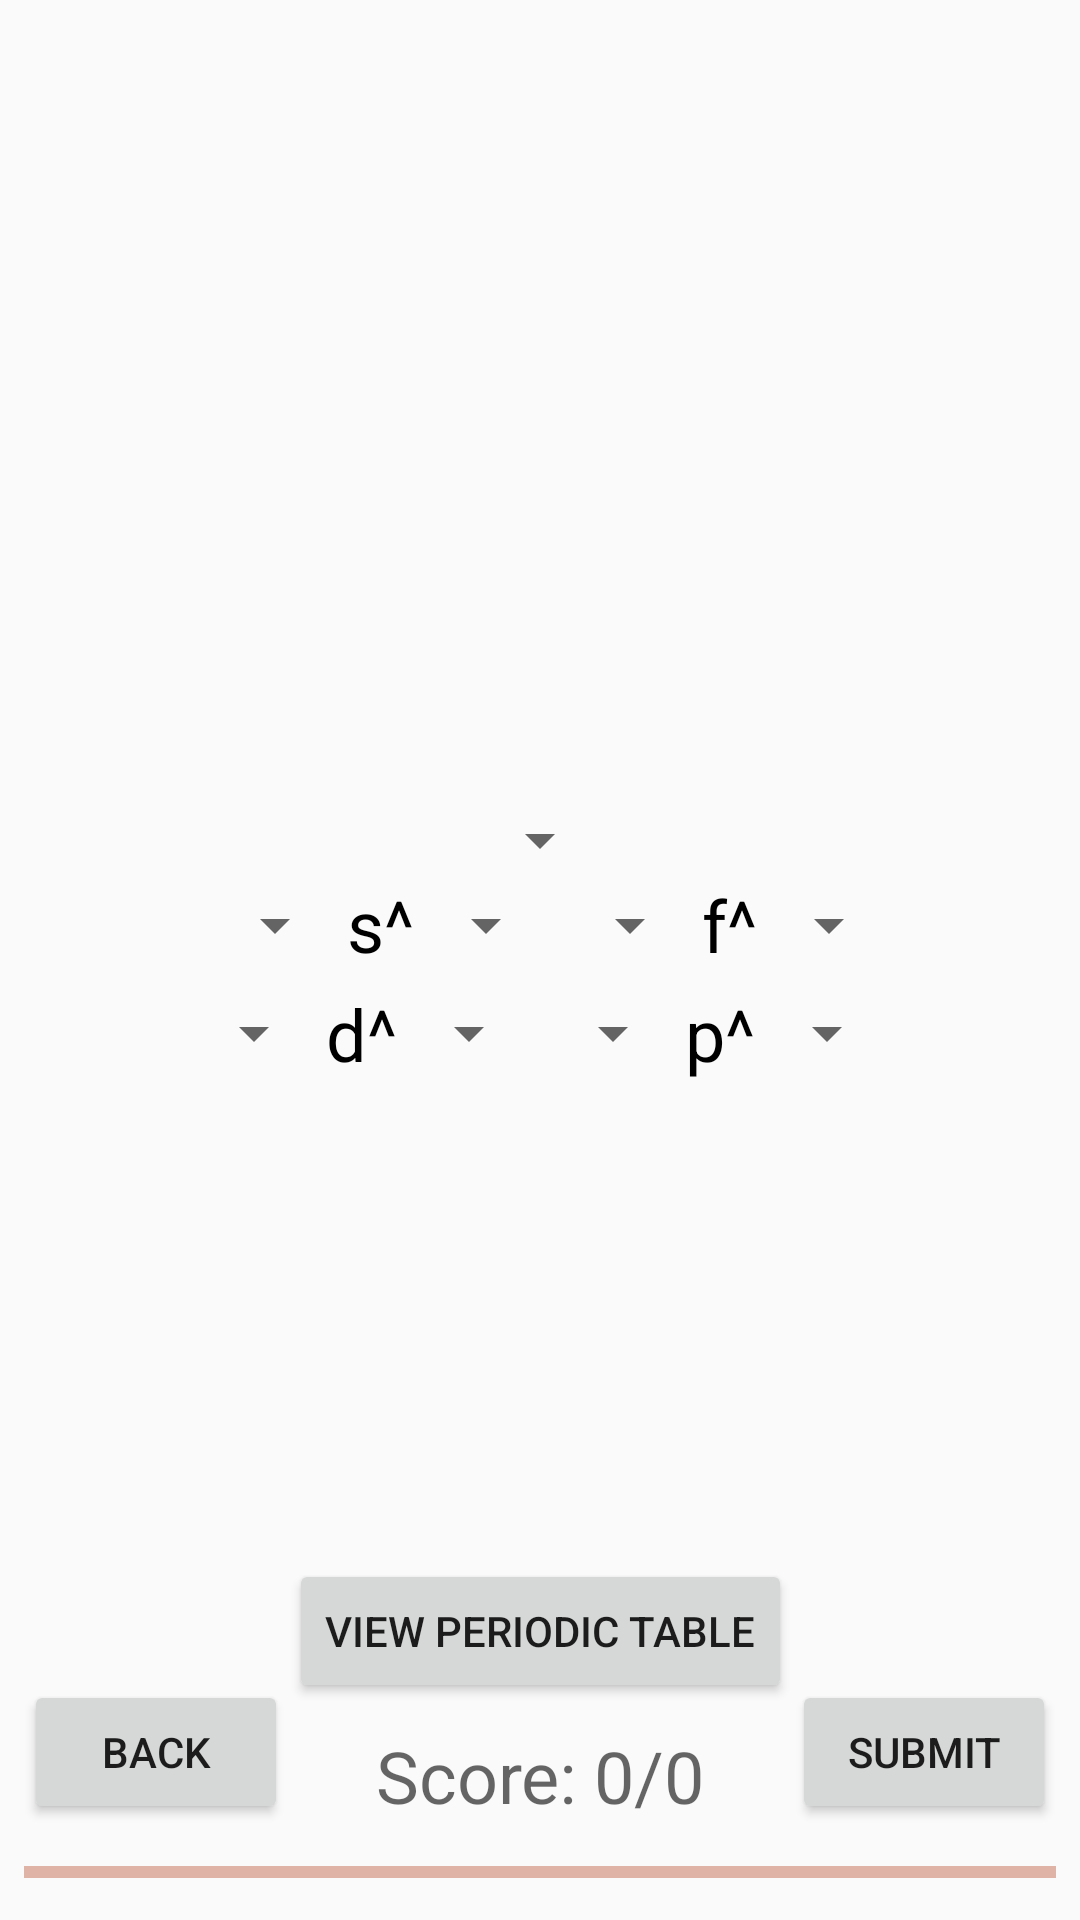

Reconstruct the res/layout file that produces this screen, plus the resources it refers to.
<!-- AndroidManifest.xml: application theme AppTheme -->
<!-- res/layout/activity_configurations_quiz.xml -->
<?xml version="1.0" encoding="utf-8"?>
<android.support.constraint.ConstraintLayout xmlns:android="http://schemas.android.com/apk/res/android"
    xmlns:app="http://schemas.android.com/apk/res-auto"
    xmlns:tools="http://schemas.android.com/tools"
    android:layout_width="match_parent"
    android:layout_height="match_parent"
    tools:context="com.example.michaelxiong.myapplication.ConfigurationsQuizActivity">

    <ProgressBar
        android:id="@+id/incorrect_bar"
        style="?android:attr/progressBarStyleHorizontal"
        android:layout_width="match_parent"
        android:layout_height="wrap_content"
        android:layout_marginBottom="8dp"
        android:layout_marginEnd="8dp"
        android:layout_marginStart="8dp"
        android:progressTint="?attr/colorError"
        android:scaleX="-1"
        android:visibility="visible"
        app:layout_constraintBottom_toBottomOf="parent"
        app:layout_constraintEnd_toEndOf="parent"
        app:layout_constraintStart_toStartOf="parent" />

    <ProgressBar
        android:id="@+id/score_bar"
        style="@style/MyProgressBar"
        android:layout_width="match_parent"
        android:layout_height="wrap_content"
        android:layout_marginBottom="8dp"
        android:layout_marginEnd="8dp"
        android:layout_marginStart="8dp"
        android:indeterminate="false"
        android:progressBackgroundTint="?attr/colorError"
        android:progressTint="@android:color/holo_green_light"
        app:layout_constraintBottom_toBottomOf="parent"
        app:layout_constraintEnd_toEndOf="parent"
        app:layout_constraintStart_toStartOf="parent" />

    <TextView
        android:id="@+id/score_text_view"
        android:layout_width="wrap_content"
        android:layout_height="wrap_content"
        android:layout_marginBottom="8dp"
        android:layout_marginEnd="8dp"
        android:layout_marginStart="8dp"
        android:text="Score: 0/0"
        android:textAppearance="@style/TextAppearance.AppCompat.Medium"
        android:textSize="24sp"
        app:layout_constraintBottom_toTopOf="@+id/score_bar"
        app:layout_constraintEnd_toEndOf="parent"
        app:layout_constraintStart_toStartOf="parent"
        tools:text="Score: 0/0" />

    <TextView
        android:id="@+id/question_number_text_view"
        android:layout_width="wrap_content"
        android:layout_height="wrap_content"
        android:layout_marginEnd="8dp"
        android:layout_marginStart="8dp"
        android:layout_marginTop="16dp"
        android:textAppearance="@style/TextAppearance.AppCompat.Notification.Title"
        android:textSize="30sp"
        app:layout_constraintEnd_toEndOf="parent"
        app:layout_constraintStart_toStartOf="parent"
        app:layout_constraintTop_toTopOf="parent"
        tools:text="Question: 0" />

    <Button
        android:id="@+id/back_button"
        android:layout_width="wrap_content"
        android:layout_height="wrap_content"
        android:layout_marginBottom="8dp"
        android:layout_marginStart="8dp"
        android:text="Back"
        app:layout_constraintBottom_toTopOf="@+id/score_bar"
        app:layout_constraintStart_toStartOf="parent" />

    <Button
        android:id="@+id/submit_button"
        android:layout_width="wrap_content"
        android:layout_height="wrap_content"
        android:layout_marginBottom="8dp"
        android:layout_marginEnd="8dp"
        android:text="Submit"
        app:layout_constraintBottom_toTopOf="@+id/score_bar"
        app:layout_constraintEnd_toEndOf="parent" />

    <Button
        android:id="@+id/periodic_table_button"
        android:layout_width="wrap_content"
        android:layout_height="wrap_content"
        android:layout_marginBottom="8dp"
        android:layout_marginEnd="8dp"
        android:layout_marginStart="8dp"
        android:text="View Periodic Table"
        app:layout_constraintBottom_toTopOf="@+id/score_text_view"
        app:layout_constraintEnd_toEndOf="parent"
        app:layout_constraintStart_toStartOf="parent" />

    <TextView
        android:id="@+id/element_text_view"
        android:layout_width="wrap_content"
        android:layout_height="wrap_content"
        android:layout_marginEnd="8dp"
        android:layout_marginStart="8dp"
        android:layout_marginTop="8dp"
        android:textAlignment="center"
        android:textAppearance="@style/TextAppearance.AppCompat.Notification.Title"
        android:textSize="24sp"
        app:layout_constraintBottom_toTopOf="@+id/nobel_gas_spinner"
        app:layout_constraintEnd_toEndOf="parent"
        app:layout_constraintHorizontal_bias="0.5"
        app:layout_constraintStart_toStartOf="parent"
        app:layout_constraintTop_toBottomOf="@+id/question_number_text_view"
        app:layout_constraintVertical_chainStyle="packed"
        tools:text="Element" />

    <TextView
        android:id="@+id/s_text_view"
        android:layout_width="wrap_content"
        android:layout_height="wrap_content"
        android:text="s^"
        android:textAppearance="@style/TextAppearance.AppCompat.Notification.Title"
        android:textSize="24sp"
        app:layout_constraintBottom_toTopOf="@+id/d_shell_spinner"
        app:layout_constraintEnd_toStartOf="@+id/s_quantity_spinner"
        app:layout_constraintHorizontal_bias="0.5"
        app:layout_constraintStart_toEndOf="@+id/s_shell_spinner"
        app:layout_constraintTop_toBottomOf="@+id/nobel_gas_spinner" />

    <Spinner
        android:id="@+id/s_shell_spinner"
        android:layout_width="wrap_content"
        android:layout_height="wrap_content"
        android:layout_marginStart="8dp"
        app:layout_constraintBottom_toBottomOf="@+id/s_text_view"
        app:layout_constraintEnd_toStartOf="@+id/s_text_view"
        app:layout_constraintHorizontal_bias="0.5"
        app:layout_constraintHorizontal_chainStyle="packed"
        app:layout_constraintStart_toStartOf="parent"
        app:layout_constraintTop_toTopOf="@+id/s_text_view" />

    <Spinner
        android:id="@+id/s_quantity_spinner"
        android:layout_width="wrap_content"
        android:layout_height="wrap_content"
        app:layout_constraintBottom_toBottomOf="@+id/s_text_view"
        app:layout_constraintEnd_toStartOf="@+id/f_shell_spinner"
        app:layout_constraintHorizontal_bias="0.5"
        app:layout_constraintStart_toEndOf="@+id/s_text_view"
        app:layout_constraintTop_toTopOf="@+id/s_text_view" />

    <TextView
        android:id="@+id/f_text_view"
        android:layout_width="wrap_content"
        android:layout_height="wrap_content"
        android:text="f^"
        android:textAppearance="@style/TextAppearance.AppCompat.Notification.Title"
        android:textSize="24sp"
        app:layout_constraintBottom_toBottomOf="@+id/s_text_view"
        app:layout_constraintEnd_toStartOf="@+id/f_quantity_spinner"
        app:layout_constraintHorizontal_bias="0.5"
        app:layout_constraintStart_toEndOf="@+id/f_shell_spinner"
        app:layout_constraintTop_toTopOf="@+id/s_text_view" />

    <Spinner
        android:id="@+id/f_shell_spinner"
        android:layout_width="wrap_content"
        android:layout_height="wrap_content"
        app:layout_constraintBottom_toBottomOf="@+id/s_text_view"
        app:layout_constraintEnd_toStartOf="@+id/f_text_view"
        app:layout_constraintHorizontal_bias="0.5"
        app:layout_constraintStart_toEndOf="@+id/s_quantity_spinner"
        app:layout_constraintTop_toTopOf="@+id/s_text_view" />

    <Spinner
        android:id="@+id/f_quantity_spinner"
        android:layout_width="wrap_content"
        android:layout_height="wrap_content"
        android:layout_marginBottom="8dp"
        android:layout_marginTop="8dp"
        app:layout_constraintBottom_toBottomOf="@+id/s_text_view"
        app:layout_constraintEnd_toEndOf="parent"
        app:layout_constraintHorizontal_bias="0.5"
        app:layout_constraintStart_toEndOf="@+id/f_text_view"
        app:layout_constraintTop_toTopOf="@+id/s_text_view" />

    <Spinner
        android:id="@+id/d_shell_spinner"
        android:layout_width="wrap_content"
        android:layout_height="wrap_content"
        android:layout_marginTop="8dp"
        app:layout_constraintBottom_toTopOf="@+id/periodic_table_button"
        app:layout_constraintEnd_toStartOf="@+id/d_text_view"
        app:layout_constraintHorizontal_bias="0.5"
        app:layout_constraintHorizontal_chainStyle="packed"
        app:layout_constraintStart_toStartOf="parent"
        app:layout_constraintTop_toBottomOf="@+id/s_text_view" />

    <TextView
        android:id="@+id/d_text_view"
        android:layout_width="wrap_content"
        android:layout_height="wrap_content"
        android:text="d^"
        android:textAppearance="@style/TextAppearance.AppCompat.Notification.Title"
        android:textSize="24sp"
        app:layout_constraintBottom_toBottomOf="@+id/d_shell_spinner"
        app:layout_constraintEnd_toStartOf="@+id/d_quantity_spinner"
        app:layout_constraintHorizontal_bias="0.5"
        app:layout_constraintStart_toEndOf="@+id/d_shell_spinner"
        app:layout_constraintTop_toTopOf="@+id/d_shell_spinner" />

    <Spinner
        android:id="@+id/d_quantity_spinner"
        android:layout_width="wrap_content"
        android:layout_height="wrap_content"
        app:layout_constraintBottom_toBottomOf="@+id/d_text_view"
        app:layout_constraintEnd_toStartOf="@+id/p_shell_spinner"
        app:layout_constraintHorizontal_bias="0.5"
        app:layout_constraintStart_toEndOf="@+id/d_text_view"
        app:layout_constraintTop_toTopOf="@+id/d_text_view" />

    <Spinner
        android:id="@+id/p_shell_spinner"
        android:layout_width="wrap_content"
        android:layout_height="wrap_content"
        app:layout_constraintBottom_toBottomOf="@+id/d_quantity_spinner"
        app:layout_constraintEnd_toStartOf="@+id/p_text_view"
        app:layout_constraintHorizontal_bias="0.5"
        app:layout_constraintStart_toEndOf="@+id/d_quantity_spinner"
        app:layout_constraintTop_toTopOf="@+id/d_quantity_spinner" />

    <TextView
        android:id="@+id/p_text_view"
        android:layout_width="wrap_content"
        android:layout_height="wrap_content"
        android:text="p^"
        android:textAppearance="@style/TextAppearance.AppCompat.Notification.Title"
        android:textSize="24sp"
        app:layout_constraintBottom_toBottomOf="@+id/p_shell_spinner"
        app:layout_constraintEnd_toStartOf="@+id/p_quantity_spinner"
        app:layout_constraintHorizontal_bias="0.5"
        app:layout_constraintStart_toEndOf="@+id/p_shell_spinner"
        app:layout_constraintTop_toTopOf="@+id/p_shell_spinner" />

    <Spinner
        android:id="@+id/p_quantity_spinner"
        android:layout_width="wrap_content"
        android:layout_height="wrap_content"
        app:layout_constraintBottom_toBottomOf="@+id/p_text_view"
        app:layout_constraintEnd_toEndOf="parent"
        app:layout_constraintHorizontal_bias="0.5"
        app:layout_constraintStart_toEndOf="@+id/p_text_view"
        app:layout_constraintTop_toTopOf="@+id/p_text_view" />

    <Spinner
        android:id="@+id/nobel_gas_spinner"
        android:layout_width="wrap_content"
        android:layout_height="wrap_content"
        android:layout_marginEnd="8dp"
        android:layout_marginStart="8dp"
        android:layout_marginTop="8dp"
        app:layout_constraintBottom_toTopOf="@+id/s_text_view"
        app:layout_constraintEnd_toEndOf="parent"
        app:layout_constraintStart_toStartOf="parent"
        app:layout_constraintTop_toBottomOf="@+id/element_text_view" />

</android.support.constraint.ConstraintLayout>
<!-- resources referenced by this layout -->
<resources>
  <style name="MyProgressBar" parent="@style/Widget.AppCompat.ProgressBar.Horizontal">
          <item name="android:progressBackgroundTint">@android:color/holo_red_dark</item>
          <item name="android:progressTint">@android:color/holo_green_light</item>
      </style>
  <style name="AppTheme" parent="Theme.AppCompat.Light.DarkActionBar">
          
          <item name="colorPrimary">@color/colorPrimary</item>
          <item name="colorPrimaryDark">@color/colorPrimaryDark</item>
          <item name="colorAccent">@color/colorAccent</item>
      </style>
  <!-- not gathered from this repository: default colours our renderer supplied (Android Studio template values) -->
  <color name="colorPrimary">#FF6200EE</color>
  <color name="colorPrimaryDark">#FF3700B3</color>
  <color name="colorAccent">#FF03DAC5</color>
</resources>
